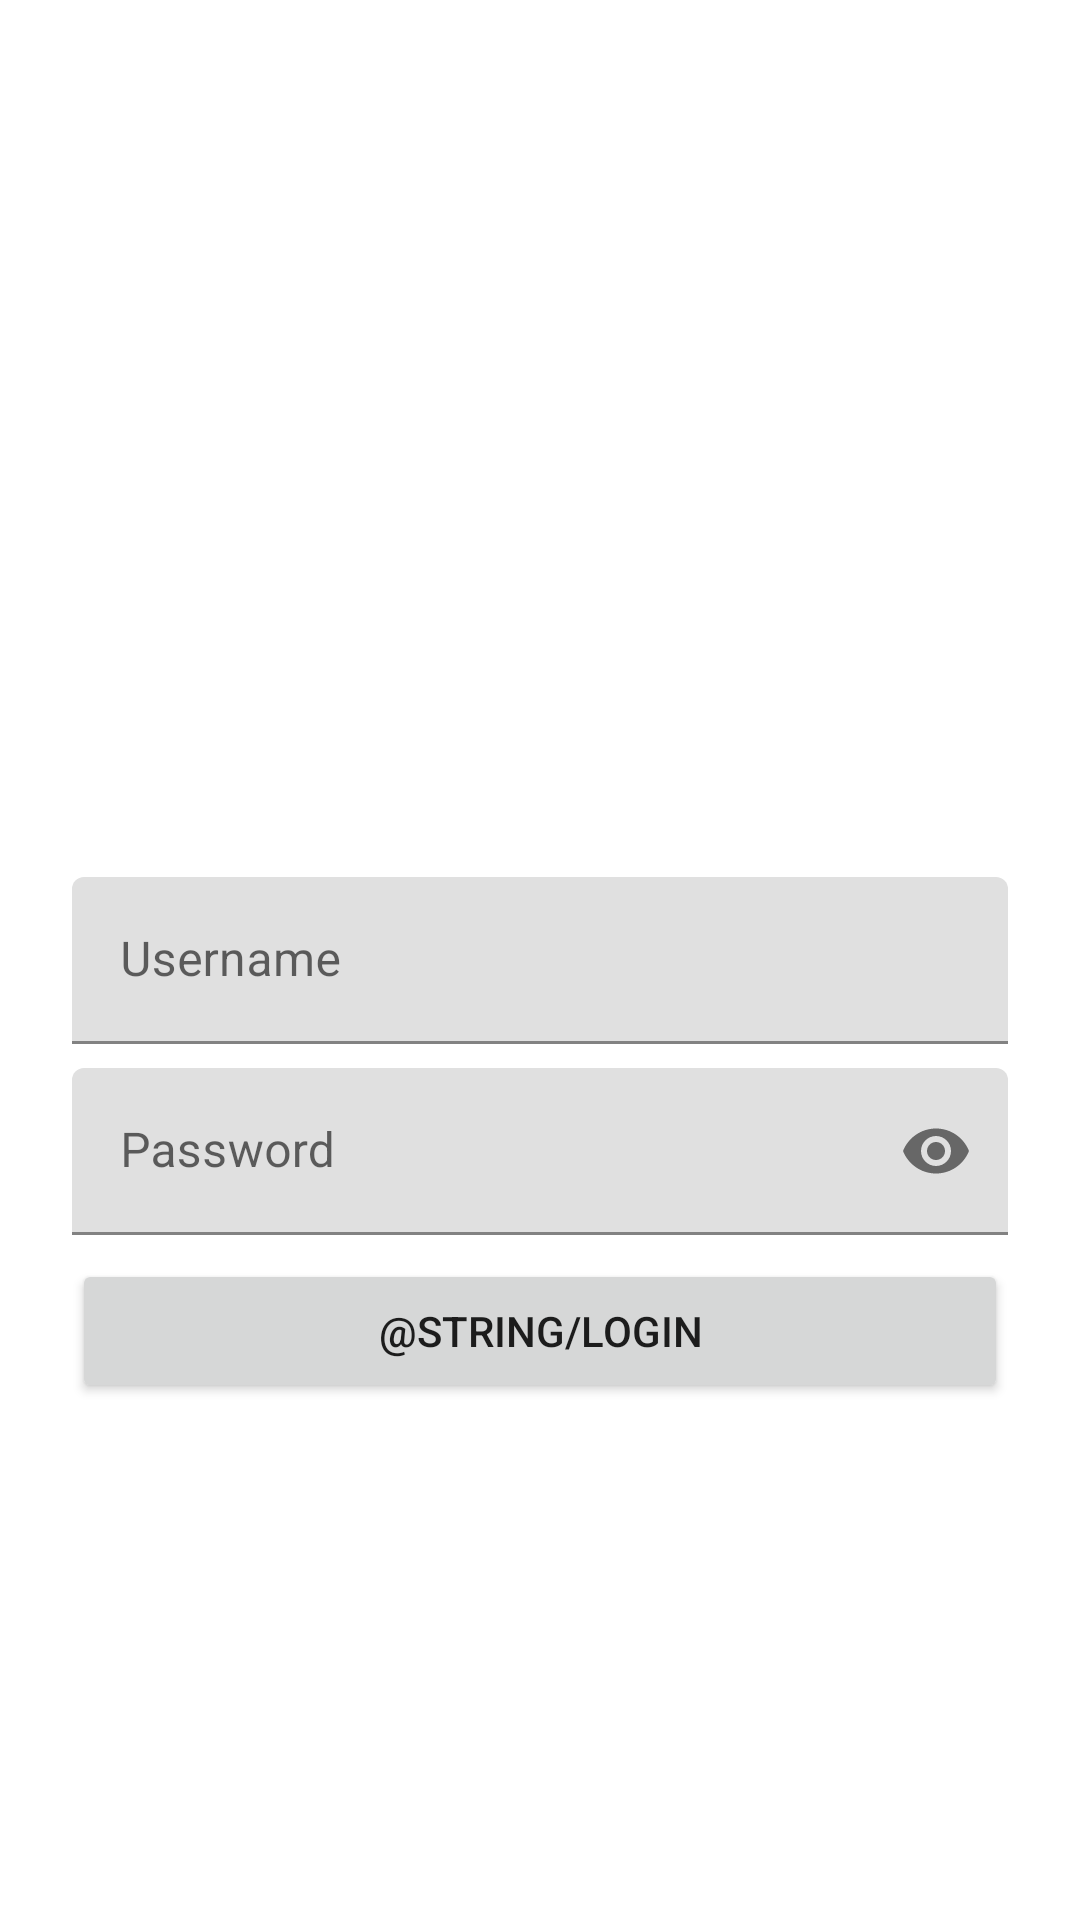

Produce the Android XML layout that renders to this screen, including the resource entries it uses.
<!-- AndroidManifest.xml: application theme Theme.ModularAndroidTest -->
<!-- res/layout/activity_login.xml -->
<?xml version="1.0" encoding="utf-8"?>
<layout xmlns:android="http://schemas.android.com/apk/res/android"
    xmlns:tools="http://schemas.android.com/tools"
    xmlns:app="http://schemas.android.com/apk/res-auto">

    <data>
        <variable
            name="viewModel"
            type="com.addam.modularandroidtest.feature.login.LoginViewModel" />
    </data>

    <androidx.constraintlayout.widget.ConstraintLayout
        android:layout_width="match_parent"
        android:layout_height="match_parent"
        tools:context=".feature.login.LoginActivity">

        <com.google.android.material.textfield.TextInputLayout
            android:id="@+id/txt_username"
            android:layout_width="0dp"
            android:layout_height="wrap_content"
            style="@style/TextAppearance.MaterialComponents.Body1"
            app:layout_constraintTop_toTopOf="parent"
            app:layout_constraintBottom_toBottomOf="parent"
            app:layout_constraintStart_toStartOf="parent"
            app:layout_constraintEnd_toEndOf="parent"
            android:layout_marginStart="@dimen/default_margin"
            android:layout_marginEnd="@dimen/default_margin">

            <com.google.android.material.textfield.TextInputEditText
                android:layout_width="match_parent"
                android:layout_height="wrap_content"
                android:hint="@string/username"
                android:text="@{viewModel.username}"/>
        </com.google.android.material.textfield.TextInputLayout>

        <com.google.android.material.textfield.TextInputLayout
            android:id="@+id/txt_password"
            android:layout_width="0dp"
            android:layout_height="wrap_content"
            style="@style/TextAppearance.MaterialComponents.Body1"
            app:layout_constraintTop_toBottomOf="@+id/txt_username"
            app:layout_constraintStart_toStartOf="parent"
            app:layout_constraintEnd_toEndOf="parent"
            android:layout_marginStart="@dimen/default_margin"
            android:layout_marginEnd="@dimen/default_margin"
            android:layout_marginTop="@dimen/margin_8dp"
            app:passwordToggleEnabled="true">
            <com.google.android.material.textfield.TextInputEditText
                android:layout_width="match_parent"
                android:layout_height="wrap_content"
                android:inputType="textPassword"
                android:hint="@string/password"
                android:text="@{viewModel.password}"/>
        </com.google.android.material.textfield.TextInputLayout>

        <Button
            android:layout_width="0dp"
            android:layout_height="wrap_content"
            app:layout_constraintTop_toBottomOf="@+id/txt_password"
            app:layout_constraintStart_toStartOf="parent"
            app:layout_constraintEnd_toEndOf="parent"
            android:layout_marginStart="@dimen/default_margin"
            android:layout_marginEnd="@dimen/default_margin"
            android:layout_marginTop="@dimen/margin_8dp"
            android:text="@string/login"
            android:onClick="@{() -> viewModel.onLoginClicked()}"/>
    </androidx.constraintlayout.widget.ConstraintLayout>
</layout>
<!-- resources referenced by this layout -->
<resources>
  <dimen name="default_margin">24dp</dimen>
  <dimen name="margin_8dp">8dp</dimen>
  <string name="password">Password</string>
  <string name="username">Username</string>
  <style name="Theme.ModularAndroidTest" parent="Theme.MaterialComponents.DayNight.DarkActionBar">
          
          <item name="colorPrimary">@color/purple_500</item>
          <item name="colorPrimaryVariant">@color/purple_700</item>
          <item name="colorOnPrimary">@color/white</item>
          
          <item name="colorSecondary">@color/teal_200</item>
          <item name="colorSecondaryVariant">@color/teal_700</item>
          <item name="colorOnSecondary">@color/black</item>
          
          <item name="android:statusBarColor" tools:targetApi="l">?attr/colorPrimaryVariant</item>
          
      </style>
  <!-- not gathered from this repository: default colours our renderer supplied (Android Studio template values) -->
  <color name="purple_500">#FF6200EE</color>
  <color name="purple_700">#FF3700B3</color>
  <color name="teal_200">#FF03DAC5</color>
  <color name="teal_700">#FF018786</color>
  <color name="black">#FF000000</color>
  <color name="white">#FFFFFFFF</color>
</resources>
